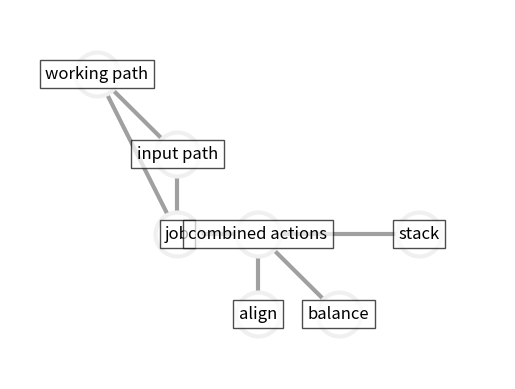

Write the Python code that produced this figure.
import matplotlib.pyplot as plt
import networkx as nx
import numpy as np

import networkx as nx
import matplotlib.pyplot as plt

options = {
    "font_size": 12,
    "node_size": 1000,
    "node_color": "white",
    "edgecolors": "#f0f0f0",
    "linewidths": 3,
    "edge_color": "#a0a0a0",
    "width": 3,
    "labels": {1: "working path", 2: "input path", 3: "job",
               4: "combined actions", 5: "align", 6: "balance", 7: "stack"},
    "bbox": {"ec": "k", "fc": "white", "alpha": 0.7},
}
G = nx.Graph()
G.add_edge(1, 2)
G.add_edge(2, 3)
G.add_edge(3, 1)
G.add_edge(3, 2)
G.add_edge(4, 3)
G.add_edge(5, 4)
G.add_edge(6, 4)
G.add_edge(7, 4)
pos = {1: [0, 40],
       2: [50, 30],
       3: [50, 20], 4: [100, 20],
       5: [100, 10], 6: [150, 10],
       7: [200, 20]}
       
nx.draw_networkx(G, pos, **options)
ax = plt.gca()
ax.margins(0.20)
plt.axis("off")
plt.show()
